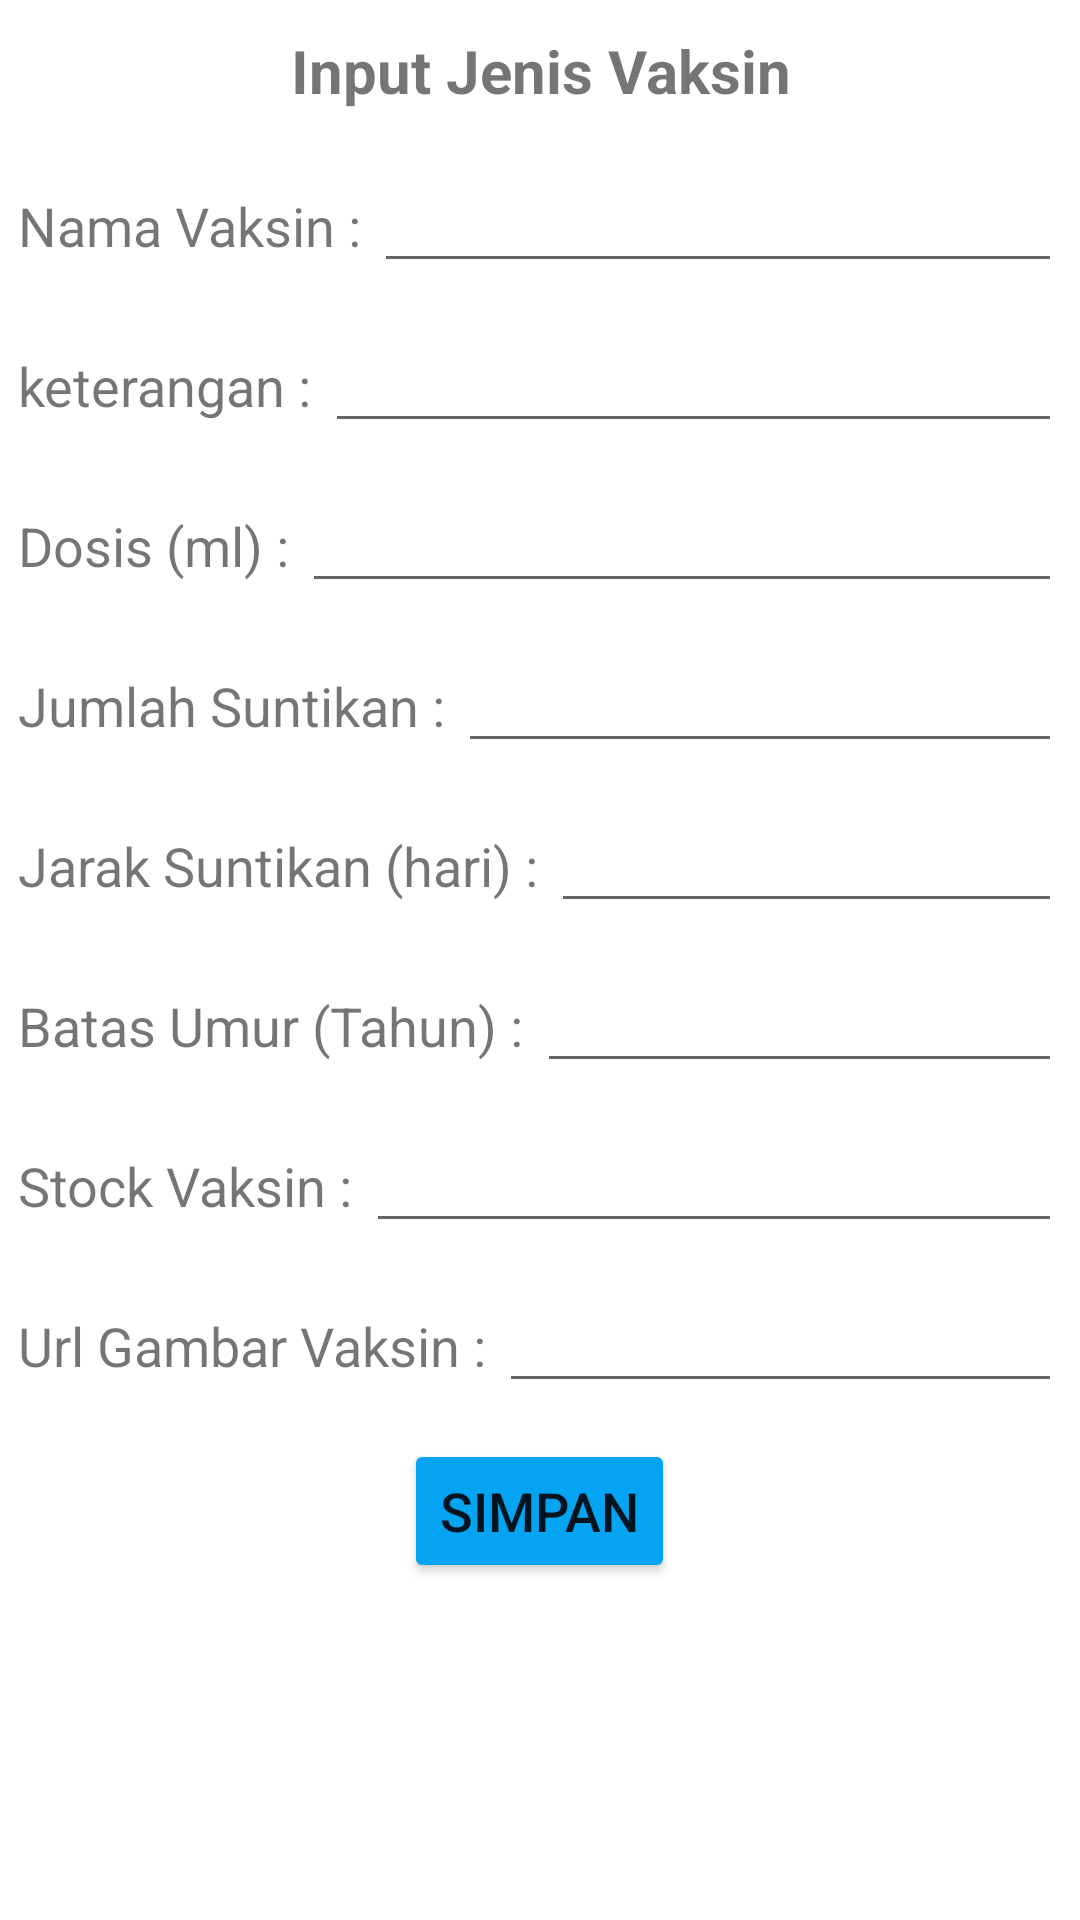

Layout XML and referenced resources for this Android screen:
<!-- AndroidManifest.xml: application theme Theme.CheckVaksin -->
<!-- res/layout/activity_input_jenis_vaksin.xml -->
<?xml version="1.0" encoding="utf-8"?>
<LinearLayout xmlns:android="http://schemas.android.com/apk/res/android"
    xmlns:app="http://schemas.android.com/apk/res-auto"
    xmlns:tools="http://schemas.android.com/tools"
    android:layout_width="match_parent"
    android:layout_height="match_parent"
    tools:context=".Activity.InputJenisVaksin"
    android:orientation="vertical"
    android:layout_margin="6dp">

    <TextView
        android:layout_width="match_parent"
        android:layout_height="wrap_content"
        android:text="Input Jenis Vaksin"
        android:gravity="center"
        android:textSize="20dp"
        android:textStyle="bold"
        android:layout_marginBottom="10dp"
        android:layout_marginTop="10dp"/>

    <LinearLayout
        android:layout_width="match_parent"
        android:layout_height="wrap_content"
        android:orientation="horizontal"
        android:layout_margin="6dp">

        <TextView
            android:layout_width="wrap_content"
            android:layout_height="wrap_content"
            android:text="Nama Vaksin : "
            android:textSize="18dp"/>

        <EditText
            android:id="@+id/et_nama_vaksin"
            android:layout_width="match_parent"
            android:layout_height="wrap_content"/>
    </LinearLayout>
    <LinearLayout
        android:layout_width="match_parent"
        android:layout_height="wrap_content"
        android:orientation="horizontal"
        android:layout_margin="6dp">

        <TextView
            android:layout_width="wrap_content"
            android:layout_height="wrap_content"
            android:text="keterangan : "
            android:textSize="18dp"/>

        <EditText
            android:id="@+id/et_keterangan"
            android:layout_width="match_parent"
            android:layout_height="wrap_content"/>
    </LinearLayout>
    <LinearLayout
        android:layout_width="match_parent"
        android:layout_height="wrap_content"
        android:orientation="horizontal"
        android:layout_margin="6dp">

        <TextView
            android:layout_width="wrap_content"
            android:layout_height="wrap_content"
            android:text="Dosis (ml) : "
            android:textSize="18dp"/>

        <EditText
            android:id="@+id/et_dosis"
            android:layout_width="match_parent"
            android:layout_height="wrap_content"/>
    </LinearLayout>
    <LinearLayout
        android:layout_width="match_parent"
        android:layout_height="wrap_content"
        android:orientation="horizontal"
        android:layout_margin="6dp">

        <TextView
            android:layout_width="wrap_content"
            android:layout_height="wrap_content"
            android:text="Jumlah Suntikan : "
            android:textSize="18dp"/>

        <EditText
            android:id="@+id/et_jumlah_suntikan"
            android:layout_width="match_parent"
            android:layout_height="wrap_content"/>
    </LinearLayout>
    <LinearLayout
        android:layout_width="match_parent"
        android:layout_height="wrap_content"
        android:orientation="horizontal"
        android:layout_margin="6dp">

        <TextView
            android:layout_width="wrap_content"
            android:layout_height="wrap_content"
            android:text="Jarak Suntikan (hari) : "
            android:textSize="18dp"/>

        <EditText
            android:id="@+id/et_jarak_suntikan"
            android:layout_width="match_parent"
            android:layout_height="wrap_content"/>
    </LinearLayout>
    <LinearLayout
        android:layout_width="match_parent"
        android:layout_height="wrap_content"
        android:orientation="horizontal"
        android:layout_margin="6dp">

        <TextView
            android:layout_width="wrap_content"
            android:layout_height="wrap_content"
            android:text="Batas Umur (Tahun) : "
            android:textSize="18dp"/>

        <EditText
            android:id="@+id/et_batas_umur"
            android:layout_width="match_parent"
            android:layout_height="wrap_content"/>
    </LinearLayout>
    <LinearLayout
        android:layout_width="match_parent"
        android:layout_height="wrap_content"
        android:orientation="horizontal"
        android:layout_margin="6dp">

        <TextView
            android:layout_width="wrap_content"
            android:layout_height="wrap_content"
            android:text="Stock Vaksin : "
            android:textSize="18dp"/>

        <EditText
            android:id="@+id/et_stock_vaksin"
            android:layout_width="match_parent"
            android:layout_height="wrap_content"/>
    </LinearLayout>
    <LinearLayout
        android:layout_width="match_parent"
        android:layout_height="wrap_content"
        android:orientation="horizontal"
        android:layout_margin="6dp">

        <TextView
            android:layout_width="wrap_content"
            android:layout_height="wrap_content"
            android:text="Url Gambar Vaksin : "
            android:textSize="18dp"/>

        <EditText
            android:id="@+id/et_gambar"
            android:layout_width="match_parent"
            android:layout_height="wrap_content"/>
    </LinearLayout>
    <LinearLayout
        android:layout_width="wrap_content"
        android:layout_height="wrap_content"
        android:orientation="horizontal"
        android:layout_margin="6dp"
        android:layout_gravity="center">

        <Button
            android:id="@+id/btn_simpanvaksin"
            android:layout_width="wrap_content"
            android:layout_height="wrap_content"
            android:backgroundTint="@color/BiruMuda"
            android:textSize="18dp"
            android:text="Simpan"/>

    </LinearLayout>

</LinearLayout>
<!-- resources referenced by this layout -->
<resources>
  <color name="BiruMuda">#04A4F3</color>
  <style name="Theme.CheckVaksin" parent="Theme.MaterialComponents.DayNight.DarkActionBar">
          
          <item name="colorPrimary">@color/purple_500</item>
          <item name="colorPrimaryVariant">@color/purple_700</item>
          <item name="colorOnPrimary">@color/white</item>
          
          <item name="colorSecondary">@color/teal_200</item>
          <item name="colorSecondaryVariant">@color/teal_700</item>
          <item name="colorOnSecondary">@color/black</item>
          
          <item name="android:statusBarColor" tools:targetApi="l">?attr/colorPrimaryVariant</item>
          
      </style>
  <color name="purple_500">#FF6200EE</color>
  <color name="purple_700">#FF3700B3</color>
  <color name="white">#FFFFFFFF</color>
  <color name="teal_200">#FF03DAC5</color>
  <color name="teal_700">#FF018786</color>
  <color name="black">#FF000000</color>
</resources>
